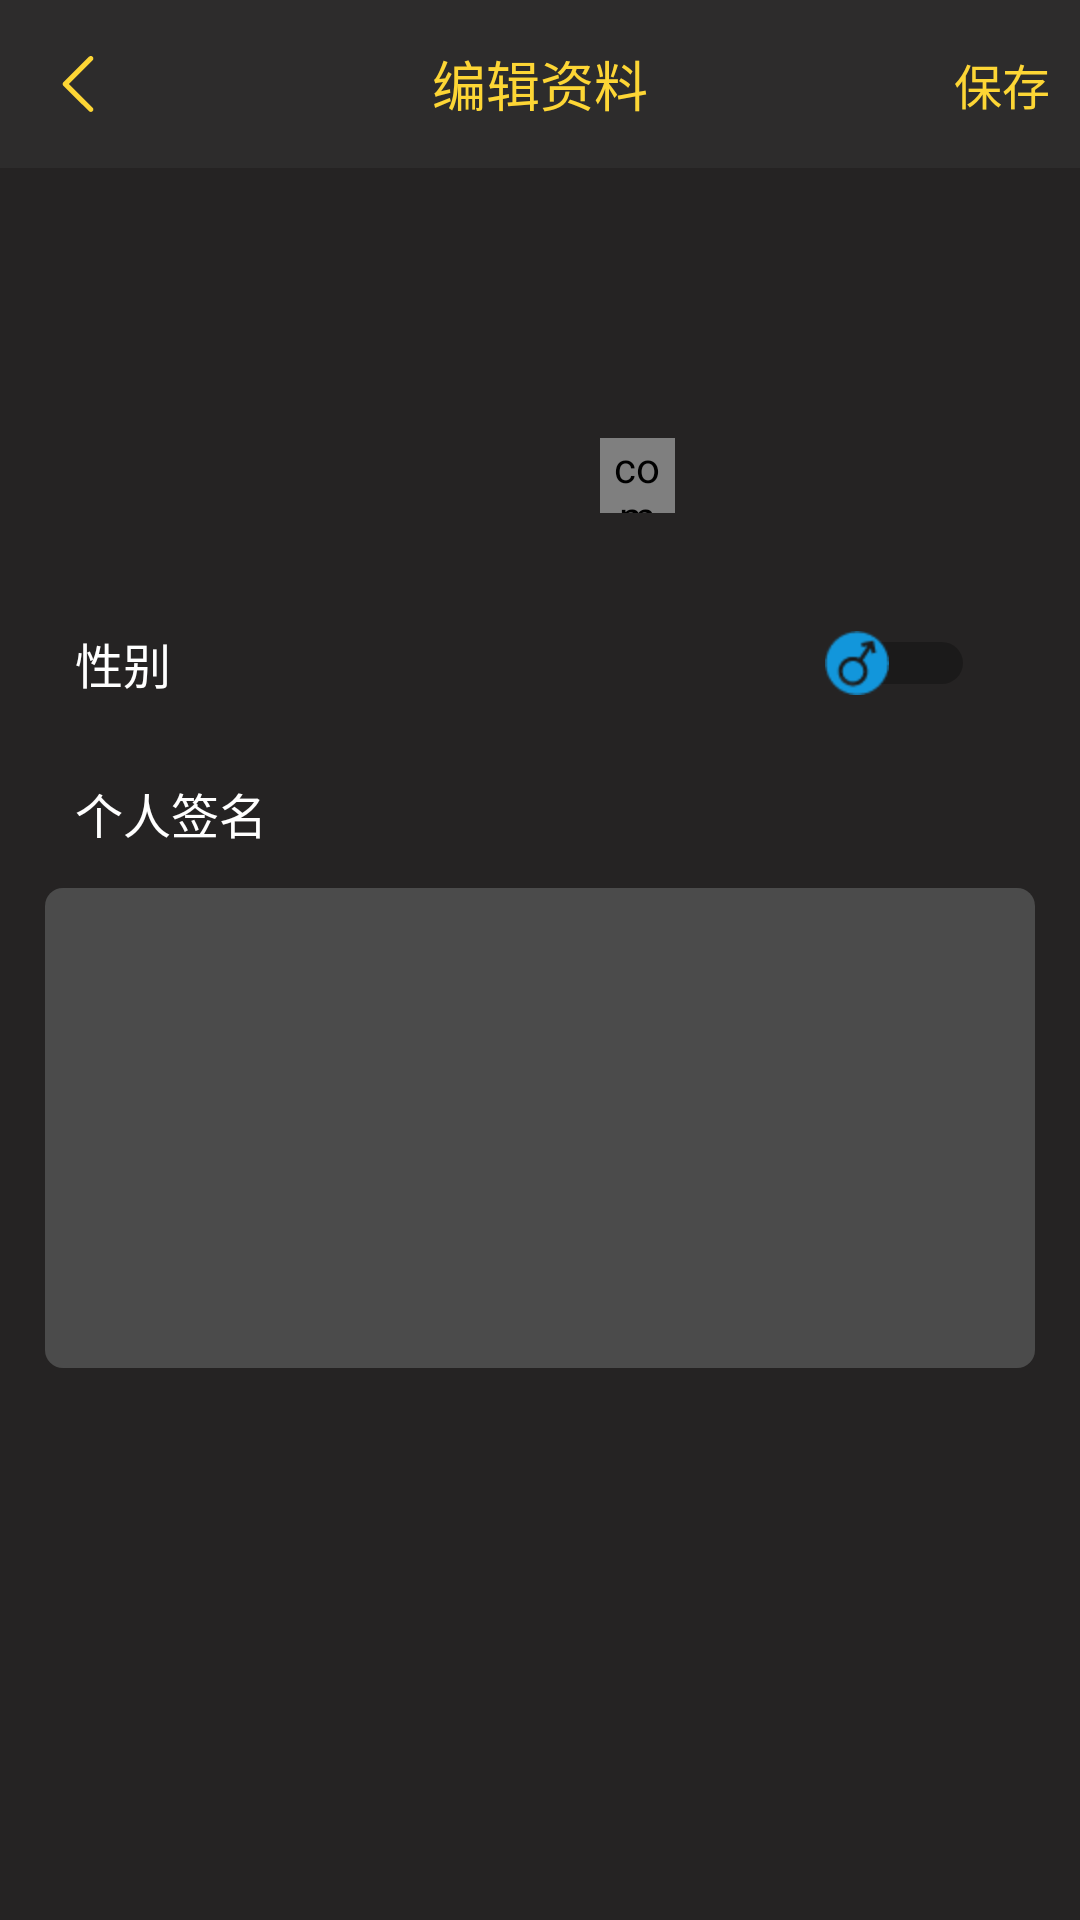

The Android layout XML behind this screen, and the referenced resources:
<!-- AndroidManifest.xml: activity theme BaseTheme -->
<!-- res/layout/activity_personal_edit.xml -->
<?xml version="1.0" encoding="utf-8"?>
<RelativeLayout xmlns:android="http://schemas.android.com/apk/res/android"
    xmlns:app="http://schemas.android.com/apk/res-auto"
    xmlns:tools="http://schemas.android.com/tools"
    android:layout_width="match_parent"
    android:layout_height="match_parent"
    android:background="@color/websocketim_colorPrimaryDark"
    tools:context="com.websocketim.activity.PersonalEditActivity">

    <RelativeLayout
        android:id="@+id/top_bar"
        android:layout_width="match_parent"
        android:layout_height="@dimen/websocketim_height_top_bar"
        android:background="@color/websocketim_colorPrimary">

        <ImageView
            android:id="@+id/back"
            android:layout_width="40dp"
            android:layout_height="40dp"
            android:layout_centerVertical="true"
            android:layout_marginLeft="6dp"
            android:contentDescription="@null"
            android:padding="8dp"
            android:scaleType="centerInside"
            android:src="@drawable/socket_icom_back" />

        <TextView
            android:layout_width="wrap_content"
            android:layout_height="match_parent"
            android:layout_centerInParent="true"
            android:gravity="center_vertical"
            android:text="编辑资料"
            android:textColor="@color/socket_title_color_Dark"
            android:textSize="@dimen/websocketim_top_bar_title_size" />

        <TextView
            android:layout_width="wrap_content"
            android:layout_height="match_parent"
            android:layout_alignParentRight="true"
            android:layout_marginRight="10dp"
            android:gravity="center_vertical"
            android:text="保存"
            android:textColor="@color/socket_title_color_Dark"
            android:textSize="16sp" />

    </RelativeLayout>

    <LinearLayout
        android:layout_width="match_parent"
        android:layout_height="match_parent"
        android:layout_below="@id/top_bar"
        android:orientation="vertical">

        <RelativeLayout
            android:layout_width="match_parent"
            android:layout_height="140dp">

            <RelativeLayout
                android:layout_width="90dp"
                android:layout_height="90dp"
                android:layout_centerInParent="true">

                <ImageView
                    android:id="@+id/avatar"
                    android:layout_width="match_parent"
                    android:layout_height="match_parent"
                    android:layout_centerInParent="true"/>

                <RelativeLayout
                    android:layout_width="25dp"
                    android:layout_height="25dp"
                    android:layout_alignParentRight="true"
                    android:layout_alignParentBottom="true">

                    <com.websocketim.view.RoundnessView
                        android:layout_width="match_parent"
                        android:layout_height="match_parent"
                        android:layout_centerInParent="true"
                        app:maxcolor = "@color/socket_title_color_Dark"
                        app:mincolor = "@color/socket_title_color_Dark" />
                    <ImageView
                        android:layout_width="match_parent"
                        android:layout_height="match_parent"
                        android:padding="5dp"
                        android:src="@drawable/socket_icom_camera"/>
                </RelativeLayout>

            </RelativeLayout>
        </RelativeLayout>

        <LinearLayout
            android:layout_width="match_parent"
            android:layout_height="match_parent"
            android:layout_marginLeft="15dp"
            android:layout_marginRight="15dp"
            android:orientation="vertical">

            <RelativeLayout
                android:layout_width="match_parent"
                android:layout_height="50dp"
                android:layout_marginLeft="10dp">

                <TextView
                    android:layout_width="wrap_content"
                    android:layout_height="wrap_content"
                    android:layout_centerVertical="true"
                    android:text="性别"
                    android:textColor="@android:color/white"
                    android:textSize="16sp" />


                <RelativeLayout
                    android:layout_width="50dp"
                    android:layout_height="match_parent"
                    android:layout_alignParentRight="true"
                    android:layout_marginRight="20dp">

                    <Switch
                        android:layout_width="match_parent"
                        android:layout_height="wrap_content"
                        android:layout_centerVertical="true"
                        android:switchMinWidth="50dp"
                        android:thumb="@drawable/switch_thumb" />

                </RelativeLayout>


            </RelativeLayout>

            <RelativeLayout
                android:layout_width="match_parent"
                android:layout_height="50dp"
                android:layout_marginLeft="10dp">

                <TextView
                    android:layout_width="wrap_content"
                    android:layout_height="wrap_content"
                    android:layout_centerVertical="true"
                    android:text="个人签名"
                    android:textColor="@android:color/white"
                    android:textSize="16sp" />

            </RelativeLayout>

            <RelativeLayout
                android:layout_width="match_parent"
                android:layout_height="160dp"
                android:background="@drawable/bg_button_gray"
                android:padding="10dp">

                <EditText
                    android:layout_width="match_parent"
                    android:layout_height="match_parent"
                    android:background="@null"
                    android:gravity="left"
                    android:paddingTop="2dp"
                    android:textColor="@android:color/white"
                    android:textCursorDrawable="@drawable/color_cursor"
                    android:textSize="14sp" />

            </RelativeLayout>

        </LinearLayout>
    </LinearLayout>

</RelativeLayout>
<!-- resources referenced by this layout -->
<resources>
  <color name="socket_title_color_Dark">#fdd635</color>
  <color name="websocketim_colorPrimary">#2d2c2c</color>
  <color name="websocketim_colorPrimaryDark">#252323</color>
  <dimen name="websocketim_height_top_bar">56dp</dimen>
  <dimen name="websocketim_top_bar_title_size">18sp</dimen>
  <!-- drawable bg_button_gray (drawable) -->
  <?xml version="1.0" encoding="utf-8"?>
  <shape xmlns:android="http://schemas.android.com/apk/res/android">
  
      <corners android:radius="@dimen/socket_button_radius"/>
  
      <solid android:color="@color/socket_button_bg_gray"/>
  
  </shape>
  <!-- drawable color_cursor (drawable) -->
  <?xml version="1.0" encoding="utf-8"?>
  <shape xmlns:android="http://schemas.android.com/apk/res/android">
  
      <size android:width="1dp"/>
  
      <solid android:color="@color/socket_title_color_Dark"/>
  
  </shape>
  <!-- drawable socket_icom_back: png bitmap (drawable-xxhdpi, 530 bytes) -->
  <!-- drawable switch_thumb (drawable) -->
  <?xml version="1.0" encoding="utf-8"?>
  <selector xmlns:android="http://schemas.android.com/apk/res/android">
  
      <item android:drawable="@drawable/socket_icom_thumb_girl" android:state_checked="true" />
      <item android:drawable="@drawable/socket_icom_thumb_boy" />
  
  </selector>
  <style name="BaseTheme" parent="Theme.AppCompat.DayNight.NoActionBar">
          <item name="colorPrimary">@color/colorPrimary</item>
          <item name="colorPrimaryDark">@color/colorPrimaryDark</item>
          <item name="colorAccent">@color/colorAccent</item>
          <item name="android:windowIsTranslucent">true</item>
      </style>
  <dimen name="socket_button_radius">6dp</dimen>
  <color name="socket_button_bg_gray">#4b4b4b</color>
  <!-- drawable socket_icom_thumb_girl: png bitmap (drawable-hdpi, 898 bytes) -->
  <!-- drawable socket_icom_thumb_boy: png bitmap (drawable-hdpi, 964 bytes) -->
  <color name="colorPrimary">#2d2c2c</color>
  <color name="colorPrimaryDark">#252323</color>
  <color name="colorAccent">#201f1f</color>
</resources>
